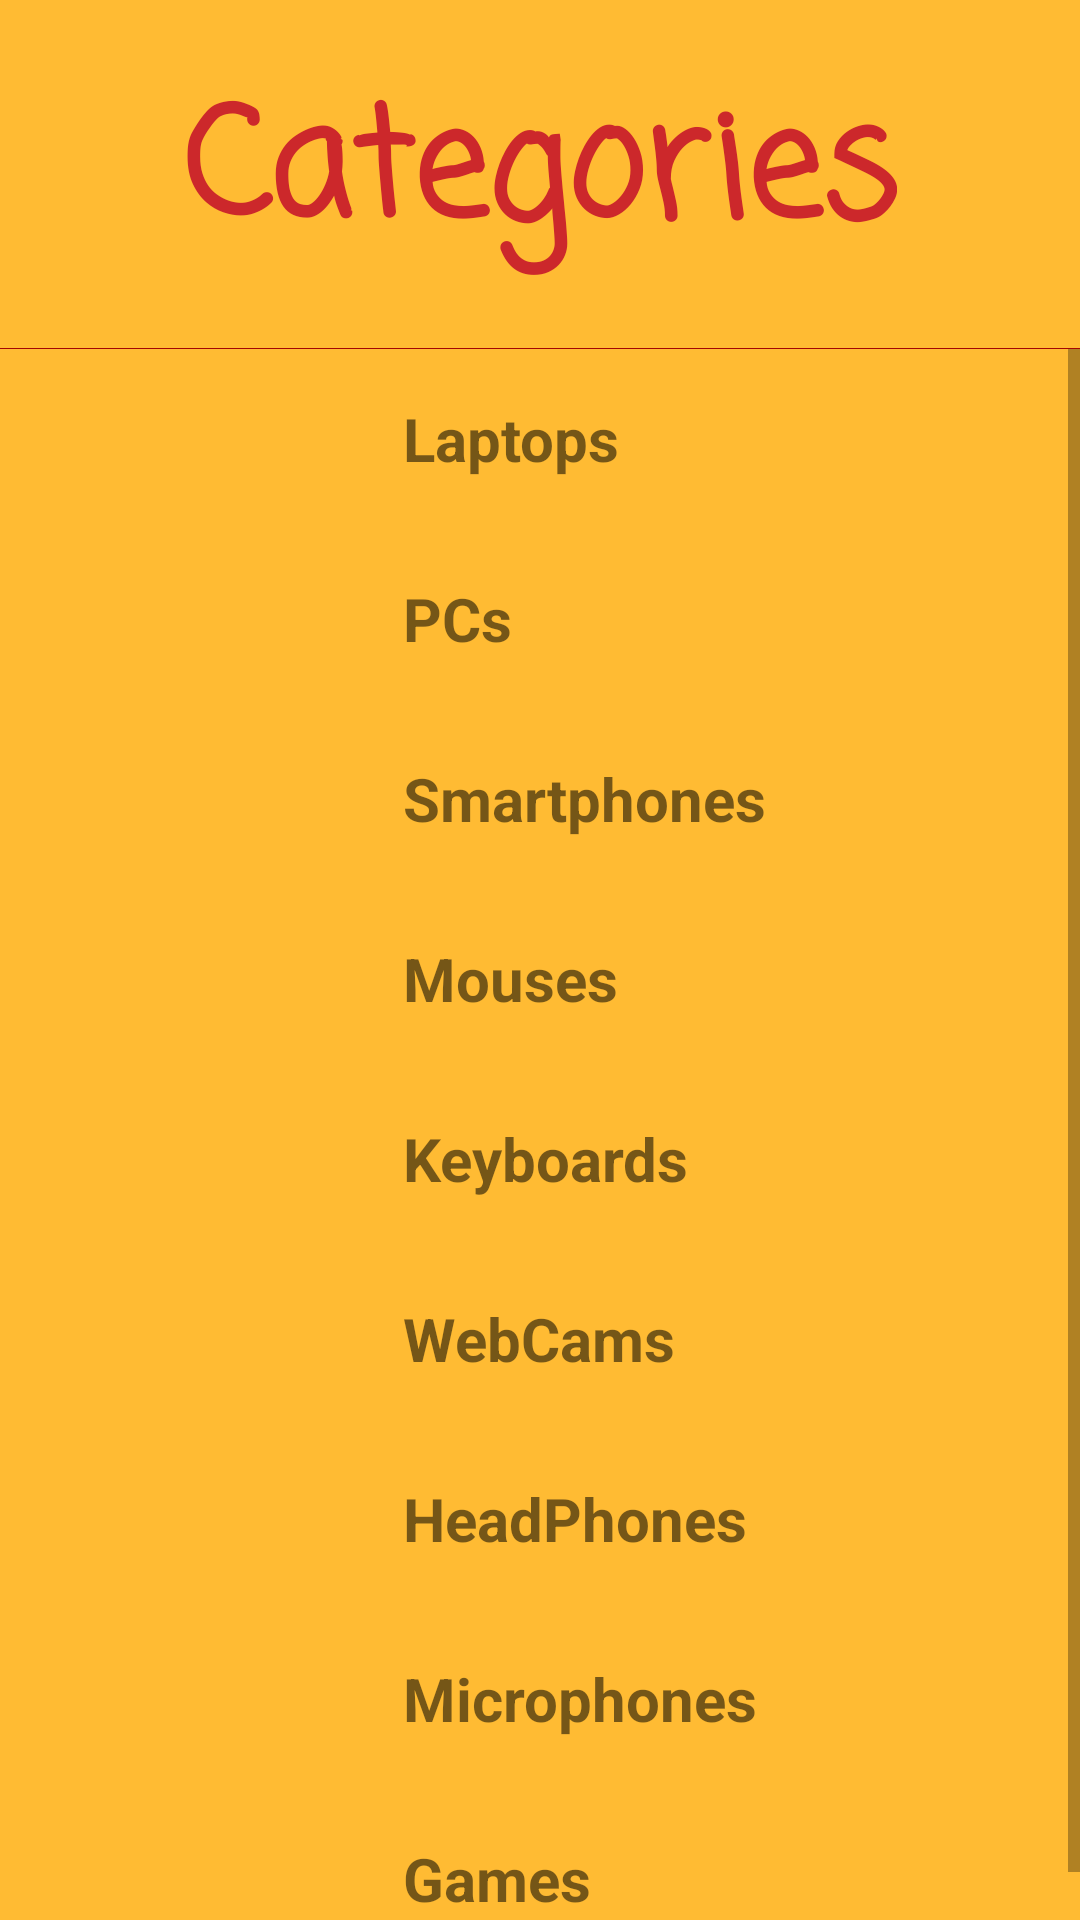

Reconstruct the res/layout file that produces this screen, plus the resources it refers to.
<!-- AndroidManifest.xml: application theme AppTheme -->
<!-- res/layout/categories_list.xml -->
<?xml version="1.0" encoding="utf-8"?>
<LinearLayout xmlns:android="http://schemas.android.com/apk/res/android"
    xmlns:app="http://schemas.android.com/apk/res-auto"
    xmlns:tools="http://schemas.android.com/tools"
    android:layout_width="match_parent"
    android:layout_height="match_parent"
    android:background="@android:color/holo_orange_light"
    android:baselineAligned="true"
    android:gravity="center_horizontal"
    android:orientation="vertical"
    tools:context=".CategoriesListActivity">

    <TextView
        android:id="@+id/textView10"
        android:layout_width="wrap_content"
        android:layout_height="wrap_content"
        android:layout_margin="20dp"
        android:text="@string/categories"
        android:textColor="#cc282b"
        android:textSize="50sp"
        android:textStyle="bold"
        app:fontFamily="casual" />

    <View
        android:layout_width="match_parent"
        android:layout_height="0.1sp"
        android:layout_gravity="center"
        android:background="#a40404" />

    <ScrollView
        android:layout_width="match_parent"
        android:layout_height="match_parent">

        <LinearLayout
            android:layout_width="match_parent"
            android:layout_height="wrap_content"
            android:gravity="center_horizontal"
            android:orientation="vertical">

            <TableLayout
                android:layout_width="280dp"
                android:layout_height="wrap_content"
                android:isScrollContainer="true"
                android:orientation="vertical"
                android:scrollbars="vertical"
                android:stretchColumns="0,1,2">

                <TableRow
                    android:layout_width="match_parent"
                    android:layout_height="match_parent"
                    android:layout_margin="10dp"
                    android:layout_weight="1"
                    android:gravity="center"
                    android:orientation="horizontal">

                    <ImageView
                        android:id="@+id/imageViewB1"
                        android:layout_width="30dp"
                        android:layout_height="40dp"
                        android:paddingLeft="20sp"
                        android:scaleType="fitStart"
                        tools:srcCompat="@drawable/laptop" />

                    <TextView
                        android:id="@+id/textViewB1"
                        android:layout_width="wrap_content"
                        android:layout_height="wrap_content"
                        android:text="Laptops"
                        android:textSize="20sp"
                        android:textStyle="bold" />

                </TableRow>

                <TableRow
                    android:layout_width="match_parent"
                    android:layout_height="match_parent"
                    android:layout_margin="10dp"
                    android:layout_weight="1"
                    android:gravity="center"
                    android:orientation="horizontal">

                    <ImageView
                        android:id="@+id/imageViewB2"
                        android:layout_width="30dp"
                        android:layout_height="40dp"
                        android:paddingLeft="20sp"
                        android:scaleType="fitStart"
                        tools:srcCompat="@drawable/pc" />

                    <TextView
                        android:id="@+id/textViewB2"
                        android:layout_width="wrap_content"
                        android:layout_height="wrap_content"
                        android:text="PCs"
                        android:textSize="20sp"
                        android:textStyle="bold" />

                </TableRow>

                <TableRow
                    android:layout_width="match_parent"
                    android:layout_height="match_parent"
                    android:layout_margin="10dp"
                    android:layout_weight="1"
                    android:gravity="center"
                    android:orientation="horizontal">

                    <ImageView
                        android:id="@+id/imageViewB3"
                        android:layout_width="30dp"
                        android:layout_height="40dp"
                        android:paddingLeft="20sp"
                        android:scaleType="fitStart"
                        tools:srcCompat="@drawable/phone" />

                    <TextView
                        android:id="@+id/textViewB3"
                        android:layout_width="wrap_content"
                        android:layout_height="wrap_content"
                        android:text="Smartphones"
                        android:textSize="20sp"
                        android:textStyle="bold" />

                </TableRow>

                <TableRow
                    android:layout_width="match_parent"
                    android:layout_height="match_parent"
                    android:layout_margin="10dp"
                    android:layout_weight="1"
                    android:gravity="center"
                    android:orientation="horizontal">

                    <ImageView
                        android:id="@+id/imageViewB4"
                        android:layout_width="30dp"
                        android:layout_height="40dp"
                        android:paddingLeft="20sp"
                        android:scaleType="fitStart"
                        tools:srcCompat="@drawable/mouse" />

                    <TextView
                        android:id="@+id/textViewB4"
                        android:layout_width="wrap_content"
                        android:layout_height="wrap_content"
                        android:text="Mouses"
                        android:textSize="20sp"
                        android:textStyle="bold" />

                </TableRow>

                <TableRow
                    android:layout_width="match_parent"
                    android:layout_height="match_parent"
                    android:layout_margin="10dp"
                    android:layout_weight="1"
                    android:gravity="center"
                    android:orientation="horizontal">

                    <ImageView
                        android:id="@+id/imageViewB5"
                        android:layout_width="30dp"
                        android:layout_height="40dp"
                        android:paddingLeft="20sp"
                        android:scaleType="fitStart"
                        tools:srcCompat="@drawable/keyboard" />

                    <TextView
                        android:id="@+id/textViewB5"
                        android:layout_width="wrap_content"
                        android:layout_height="wrap_content"
                        android:text="Keyboards"
                        android:textSize="20sp"
                        android:textStyle="bold" />

                </TableRow>

                <TableRow
                    android:layout_width="match_parent"
                    android:layout_height="match_parent"
                    android:layout_margin="10dp"
                    android:layout_weight="1"
                    android:gravity="center"
                    android:orientation="horizontal">

                    <ImageView
                        android:id="@+id/imageViewB6"
                        android:layout_width="30dp"
                        android:layout_height="40dp"
                        android:paddingLeft="20sp"
                        android:scaleType="fitStart"
                        tools:srcCompat="@drawable/webcam" />

                    <TextView
                        android:id="@+id/textViewB6"
                        android:layout_width="wrap_content"
                        android:layout_height="wrap_content"
                        android:text="WebCams"
                        android:textSize="20sp"
                        android:textStyle="bold" />

                </TableRow>

                <TableRow
                    android:layout_width="match_parent"
                    android:layout_height="match_parent"
                    android:layout_margin="10dp"
                    android:layout_weight="1"
                    android:gravity="center"
                    android:orientation="horizontal">

                    <ImageView
                        android:id="@+id/imageViewB7"
                        android:layout_width="30dp"
                        android:layout_height="40dp"
                        android:paddingLeft="20sp"
                        android:scaleType="fitStart"
                        tools:srcCompat="@drawable/headphones" />

                    <TextView
                        android:layout_width="wrap_content"
                        android:layout_height="wrap_content"
                        android:text="HeadPhones"
                        android:textSize="20sp"
                        android:textStyle="bold" />

                </TableRow>

                <TableRow
                    android:layout_width="match_parent"
                    android:layout_height="match_parent"
                    android:layout_margin="10dp"
                    android:layout_weight="1"
                    android:gravity="center"
                    android:orientation="horizontal">

                    <ImageView
                        android:id="@+id/imageViewB8"
                        android:layout_width="30dp"
                        android:layout_height="40dp"
                        android:paddingLeft="20sp"
                        android:scaleType="fitStart"
                        tools:srcCompat="@drawable/microphone" />

                    <TextView
                        android:id="@+id/textViewB8"
                        android:layout_width="wrap_content"
                        android:layout_height="wrap_content"
                        android:text="Microphones"
                        android:textSize="20sp"
                        android:textStyle="bold" />

                </TableRow>

                <TableRow
                    android:layout_width="match_parent"
                    android:layout_height="match_parent"
                    android:layout_margin="10dp"
                    android:layout_weight="1"
                    android:gravity="center"
                    android:orientation="horizontal">

                    <ImageView
                        android:id="@+id/imageViewB9"
                        android:layout_width="30dp"
                        android:layout_height="40dp"
                        android:paddingLeft="20sp"
                        android:scaleType="fitStart"
                        tools:srcCompat="@drawable/joystick" />

                    <TextView
                        android:id="@+id/textViewB9"
                        android:layout_width="wrap_content"
                        android:layout_height="wrap_content"
                        android:text="Games"
                        android:textSize="20sp"
                        android:textStyle="bold" />

                </TableRow>

            </TableLayout>

        </LinearLayout>
    </ScrollView>
</LinearLayout>
<!-- resources referenced by this layout -->
<resources>
  <!-- drawable keyboard: png bitmap (drawable, 36048 bytes) -->
  <!-- drawable microphone: png bitmap (drawable, 248248 bytes) -->
  <!-- drawable mouse: png bitmap (drawable, 158245 bytes) -->
  <!-- drawable pc: png bitmap (drawable, 173603 bytes) -->
  <!-- drawable phone: png bitmap (drawable, 14576 bytes) -->
  <!-- drawable webcam: png bitmap (drawable, 21359 bytes) -->
  <string name="categories">Categories</string>
  <style name="AppTheme" parent="Theme.AppCompat.Light.NoActionBar">
          
          <item name="colorPrimary">@color/colorPrimary</item>
          <item name="colorPrimaryDark">@color/colorPrimaryDark</item>
          <item name="colorAccent">@color/colorAccent</item>
      </style>
  <!-- not gathered from this repository: default colours our renderer supplied (Android Studio template values) -->
  <color name="colorPrimary">#FF6200EE</color>
  <color name="colorPrimaryDark">#FF3700B3</color>
  <color name="colorAccent">#FF03DAC5</color>
</resources>
